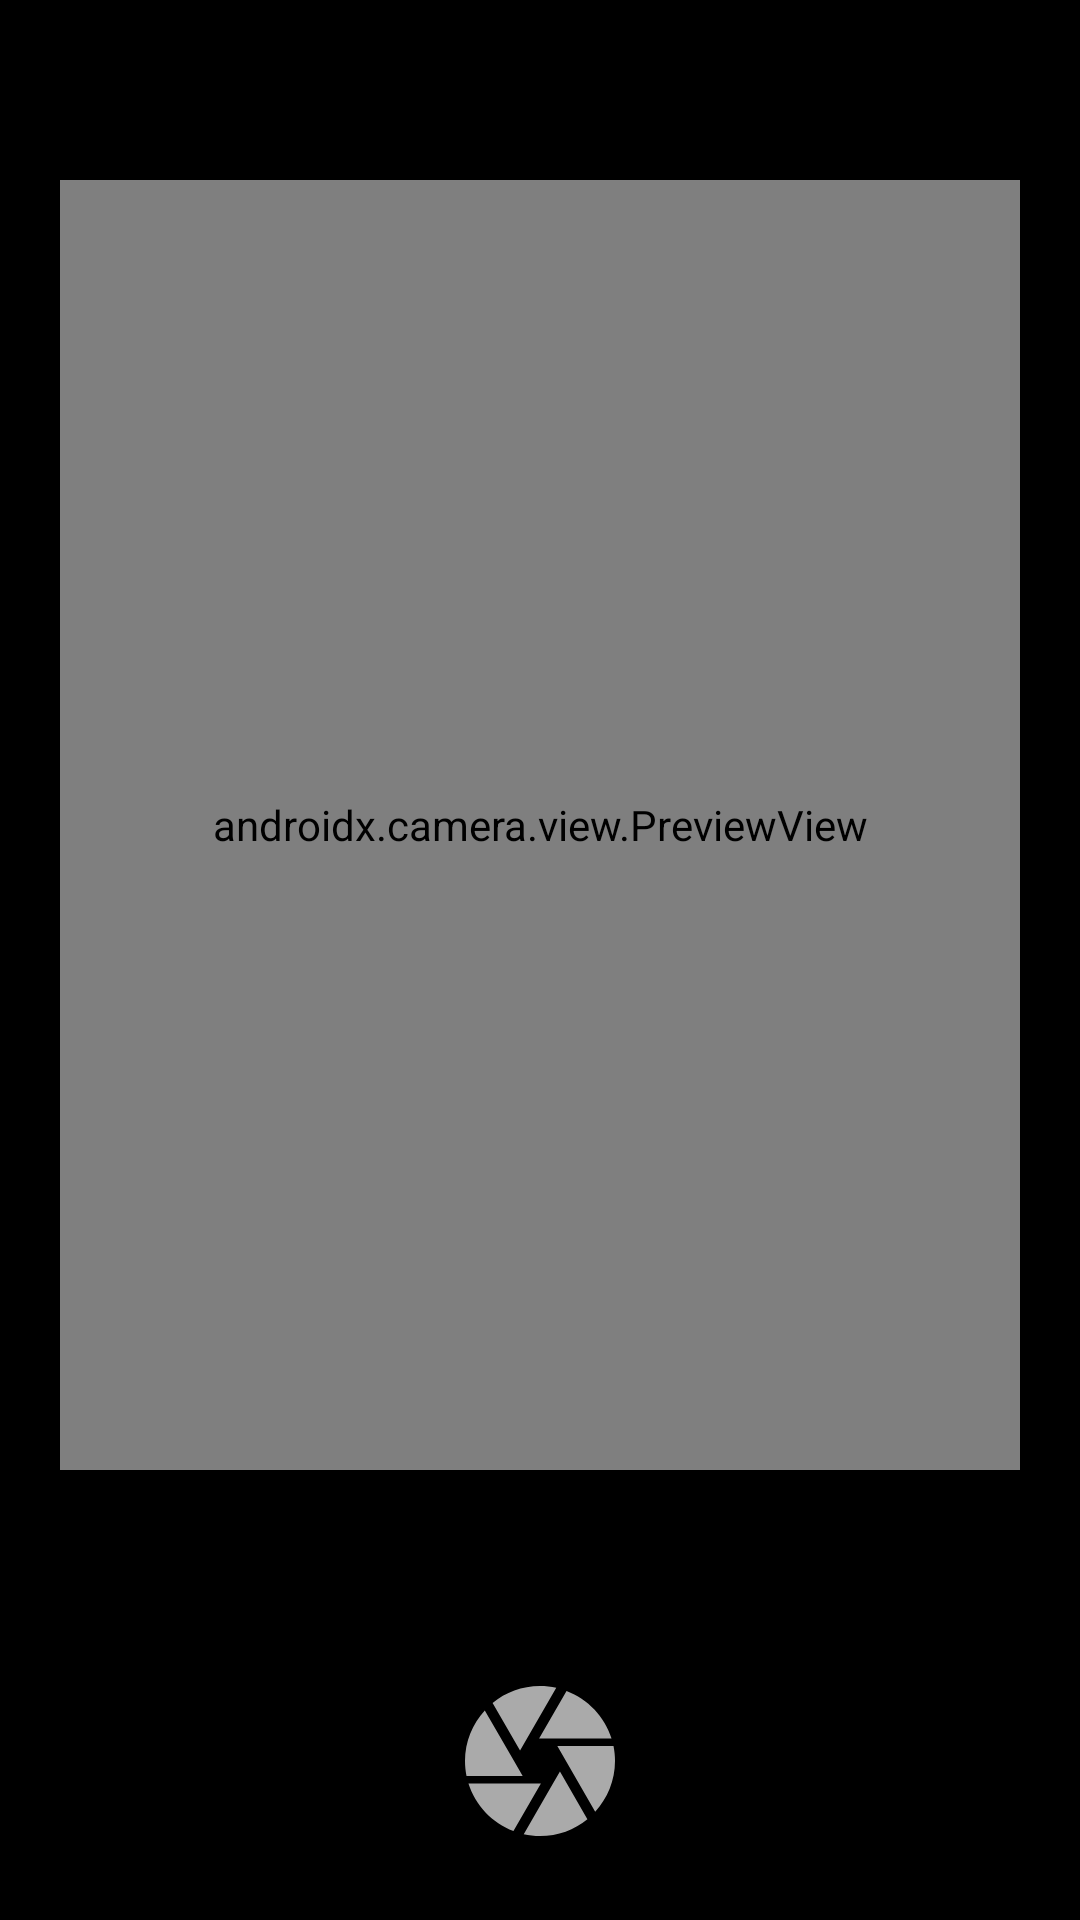

Reconstruct the res/layout file that produces this screen, plus the resources it refers to.
<!-- AndroidManifest.xml: application theme Theme.MyTable -->
<!-- res/layout/fragment_camera.xml -->
<?xml version="1.0" encoding="utf-8"?>
<layout xmlns:android="http://schemas.android.com/apk/res/android"
    xmlns:app="http://schemas.android.com/apk/res-auto"
    xmlns:tools="http://schemas.android.com/tools">

    <data>
        <import type="android.view.View"/>

        <variable
            name="viewmodel"
            type="com.psm.mytable.ui.camera.CameraViewModel" />
    </data>

    <androidx.constraintlayout.widget.ConstraintLayout
        android:id="@+id/camera_ui_container"
        android:layout_width="match_parent"
        android:layout_height="match_parent"
        android:background="@color/black">

        <androidx.appcompat.widget.LinearLayoutCompat
            android:id="@+id/layoutBottom"
            android:layout_width="match_parent"
            android:layout_height="wrap_content"
            android:background="#000"
            android:orientation="vertical"
            app:layout_constraintBottom_toBottomOf="parent">

            <androidx.constraintlayout.widget.ConstraintLayout
                android:layout_width="match_parent"
                android:layout_height="wrap_content"
                android:paddingTop="23dp"
                android:paddingBottom="23dp"
                app:layout_constraintTop_toTopOf="parent">


                <ImageButton
                    android:id="@+id/imageCameraCapture"
                    android:layout_width="60dp"
                    android:layout_height="60dp"
                    android:background="@android:color/transparent"
                    android:scaleType="fitXY"
                    app:layout_constraintBottom_toBottomOf="parent"
                    app:layout_constraintLeft_toLeftOf="parent"
                    app:layout_constraintRight_toRightOf="parent"
                    app:srcCompat="@drawable/baseline_camera_24" />


            </androidx.constraintlayout.widget.ConstraintLayout>

        </androidx.appcompat.widget.LinearLayoutCompat>

        <androidx.camera.view.PreviewView
            android:id="@+id/viewFinder"
            android:layout_width="match_parent"
            android:layout_height="match_parent"
            android:layout_marginStart="20dp"
            android:layout_marginTop="60dp"
            android:layout_marginEnd="20dp"
            android:layout_marginBottom="150dp" />

        <ProgressBar
            android:id="@+id/progress"
            android:layout_width="wrap_content"
            android:layout_height="wrap_content"
            android:visibility="gone"
            app:layout_constraintBottom_toBottomOf="parent"
            app:layout_constraintLeft_toLeftOf="parent"
            app:layout_constraintRight_toRightOf="parent"
            app:layout_constraintTop_toTopOf="parent"
            tools:visibility="visible" />
    </androidx.constraintlayout.widget.ConstraintLayout>
</layout>
<!-- resources referenced by this layout -->
<resources>
  <color name="black">#FF000000</color>
  <!-- drawable baseline_camera_24 (drawable) -->
  <vector android:height="24dp" android:tint="#AAAAAA"
      android:viewportHeight="24" android:viewportWidth="24"
      android:width="24dp" xmlns:android="http://schemas.android.com/apk/res/android">
      <path android:fillColor="@android:color/white" android:pathData="M9.4,10.5l4.77,-8.26C13.47,2.09 12.75,2 12,2c-2.4,0 -4.6,0.85 -6.32,2.25l3.66,6.35 0.06,-0.1zM21.54,9c-0.92,-2.92 -3.15,-5.26 -6,-6.34L11.88,9h9.66zM21.8,10h-7.49l0.29,0.5 4.76,8.25C21,16.97 22,14.61 22,12c0,-0.69 -0.07,-1.35 -0.2,-2zM8.54,12l-3.9,-6.75C3.01,7.03 2,9.39 2,12c0,0.69 0.07,1.35 0.2,2h7.49l-1.15,-2zM2.46,15c0.92,2.92 3.15,5.26 6,6.34L12.12,15L2.46,15zM13.73,15l-3.9,6.76c0.7,0.15 1.42,0.24 2.17,0.24 2.4,0 4.6,-0.85 6.32,-2.25l-3.66,-6.35 -0.93,1.6z"/>
  </vector>
  <style name="Theme.MyTable" parent="Base.Theme.MyTable" />
  <style name="Base.Theme.MyTable" parent="Theme.Material3.DayNight.NoActionBar">
          
          
  
          
          <item name="android:windowLightStatusBar">false</item>
          
          <item name="android:statusBarColor">@color/main_color</item>
      </style>
  <color name="main_color">#A1B4D1</color>
</resources>
